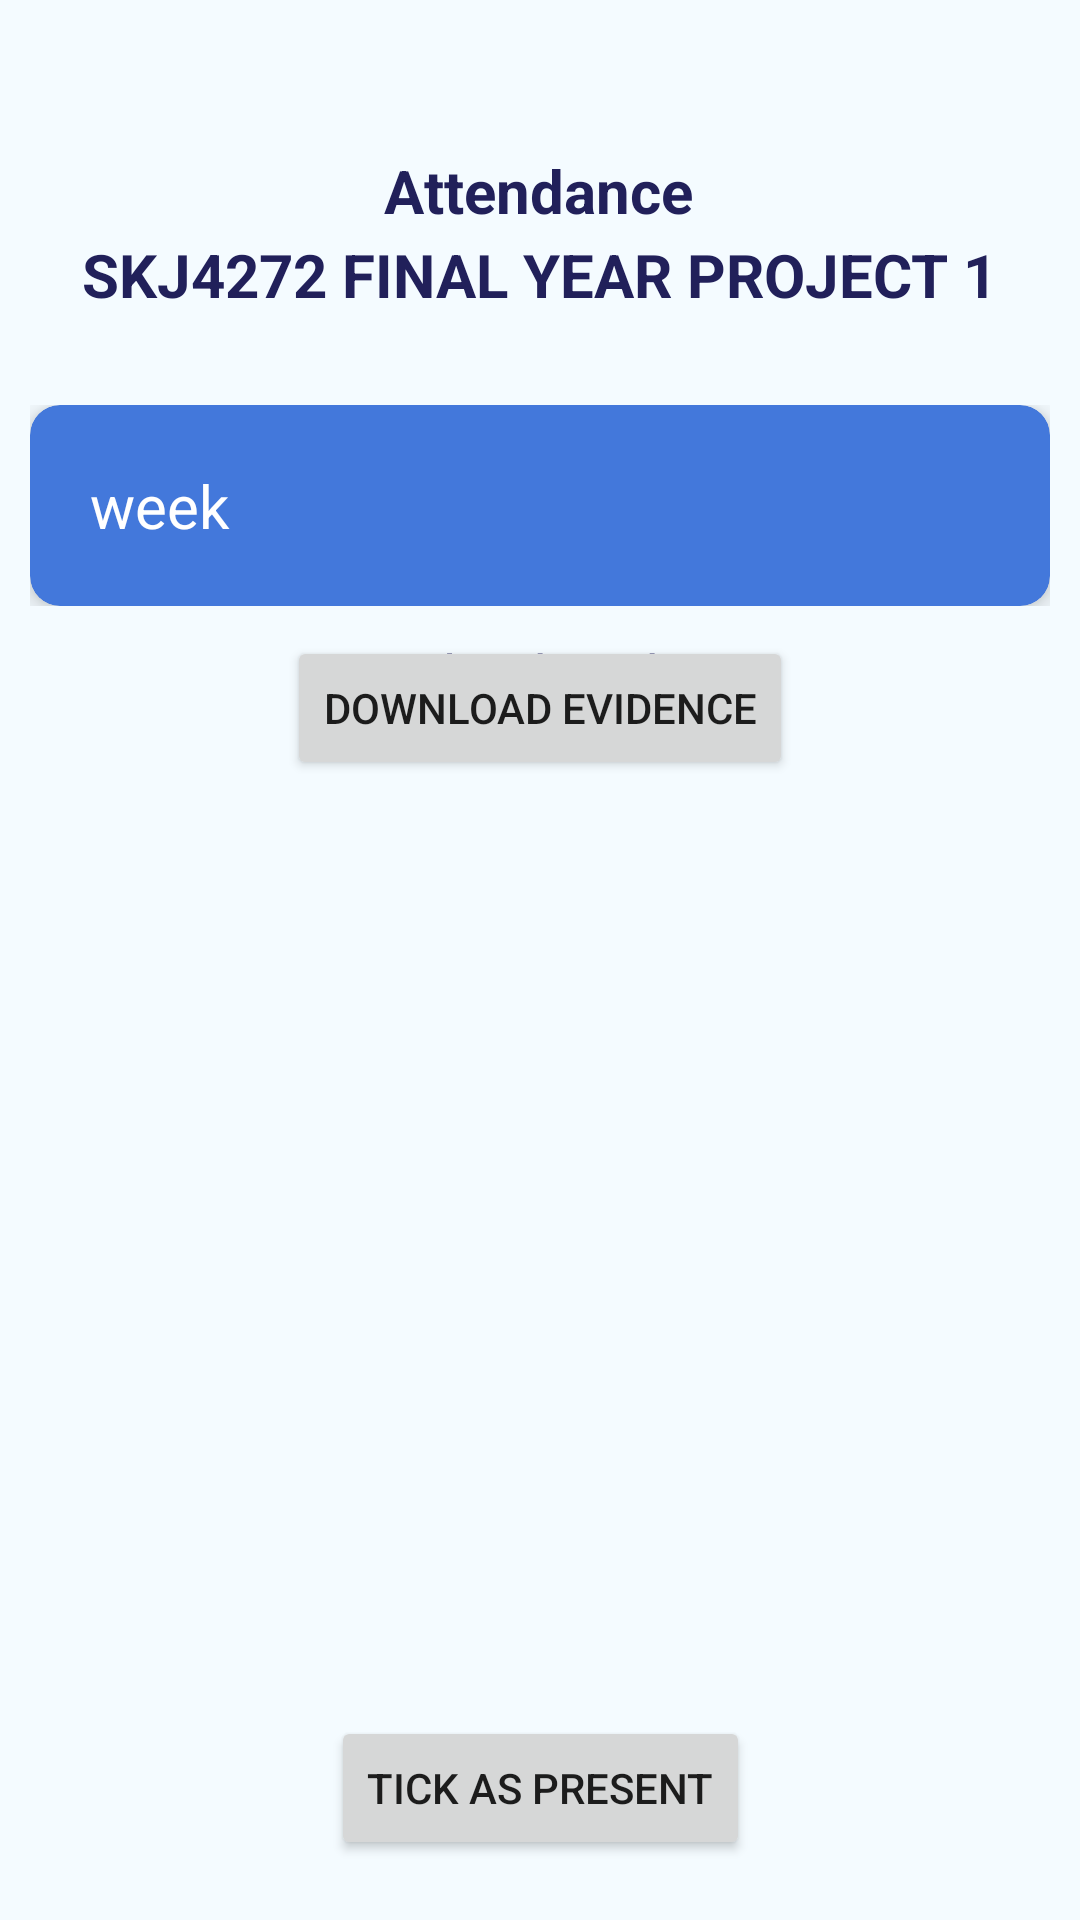

This screen was rendered from an Android layout file. Write that file and the resources it references.
<!-- AndroidManifest.xml: application theme Theme.Fyp3 -->
<!-- res/layout/fragment_evidence.xml -->
<?xml version="1.0" encoding="utf-8"?>
<androidx.constraintlayout.widget.ConstraintLayout xmlns:android="http://schemas.android.com/apk/res/android"
    xmlns:app="http://schemas.android.com/apk/res-auto"
    xmlns:tools="http://schemas.android.com/tools"
    android:layout_width="match_parent"
    android:layout_height="match_parent"
    android:background="@color/layout"
    tools:context=".Fragment.AbsentDetails">

    <TextView
        android:id="@+id/textView"
        android:layout_width="wrap_content"
        android:layout_height="wrap_content"
        android:layout_marginTop="50dp"
        android:text="Attendance"
        android:textColor="#21205A"
        android:textSize="20dp"
        android:textStyle="bold"
        app:layout_constraintEnd_toEndOf="parent"
        app:layout_constraintHorizontal_bias="0.498"
        app:layout_constraintStart_toStartOf="parent"
        app:layout_constraintTop_toTopOf="parent" />

    <TextView
        android:id="@+id/course"
        android:layout_width="wrap_content"
        android:layout_height="wrap_content"
        android:layout_marginTop="1dp"
        android:text="SKJ4272 FINAL YEAR PROJECT 1"
        android:textColor="#21205A"
        android:textSize="20dp"
        android:textStyle="bold"
        app:layout_constraintEnd_toEndOf="parent"
        app:layout_constraintHorizontal_bias="0.498"
        app:layout_constraintStart_toStartOf="parent"
        app:layout_constraintTop_toBottomOf="@+id/textView" />

    <RelativeLayout
        android:id="@+id/relativeLayout"
        android:layout_width="match_parent"
        android:layout_height="wrap_content"
        android:layout_marginTop="20dp"
        android:padding="10dp"
        app:layout_constraintEnd_toEndOf="parent"
        app:layout_constraintStart_toStartOf="parent"
        app:layout_constraintTop_toBottomOf="@id/course">

        <include
            android:id="@+id/included"
            layout="@layout/attendance_week_item"
            android:layout_width="match_parent"
            android:layout_height="wrap_content"
            />
    </RelativeLayout>

    <TextView
        android:id="@+id/textView2"
        android:layout_width="wrap_content"
        android:layout_height="wrap_content"
        android:text="Download Evidence"
        android:textColor="#21205A"
        android:textSize="18dp"
        app:layout_constraintEnd_toEndOf="parent"
        app:layout_constraintStart_toStartOf="parent"
        app:layout_constraintTop_toBottomOf="@id/relativeLayout" />

    <Button
        android:id="@+id/downloadBtn"
        android:text="Download Evidence"
        android:layout_width="wrap_content"
        android:layout_height="wrap_content"
        app:layout_constraintStart_toStartOf="parent"
        app:layout_constraintEnd_toEndOf="parent"
        app:layout_constraintTop_toBottomOf="@id/relativeLayout"
        />

    <TextView
        android:id="@+id/textView3"
        android:layout_margin="10dp"
        android:layout_width="match_parent"
        android:layout_height="wrap_content"
        android:text=""
        android:textColor="#21205A"
        android:textSize="18dp"
        app:layout_constraintEnd_toEndOf="parent"
        app:layout_constraintStart_toStartOf="parent"
        app:layout_constraintTop_toBottomOf="@id/textView2" />

    <Button
        android:id="@+id/delBtn"
        android:text="Tick as present"
        android:layout_width="wrap_content"
        android:layout_height="wrap_content"
        app:layout_constraintStart_toStartOf="parent"
        app:layout_constraintEnd_toEndOf="parent"
        app:layout_constraintBottom_toBottomOf="parent"
        android:layout_marginBottom="20dp"
        />



</androidx.constraintlayout.widget.ConstraintLayout>
<!-- res/layout/attendance_week_item.xml (included above) -->
<?xml version="1.0" encoding="utf-8"?>
<androidx.cardview.widget.CardView xmlns:android="http://schemas.android.com/apk/res/android"
    android:layout_width="match_parent"
    android:layout_height="wrap_content"
    app:contentPadding="20dp"
    app:cardCornerRadius="10dp"
    app:cardElevation="5dp"
    android:layout_marginBottom="5dp"
    app:cardBackgroundColor="@color/blue"
    xmlns:app="http://schemas.android.com/apk/res-auto"
    android:id="@+id/cardview">



        <TextView
            android:id="@+id/textWeek"
            android:text="week "
            android:textSize="20dp"
            android:textColor="@color/white"
            android:layout_width="wrap_content"
            android:layout_height="wrap_content"
            />

</androidx.cardview.widget.CardView>
<!-- resources referenced by this layout -->
<resources>
  <color name="blue">#4378DB</color>
  <color name="layout">#F4FBFF</color>
  <color name="white">#FFFFFFFF</color>
  <style name="Theme.Fyp3" parent="Theme.MaterialComponents.Light.NoActionBar">
          
          <item name="colorPrimary">@color/blue</item>
          <item name="colorPrimaryVariant">@color/blue</item>
          <item name="colorOnPrimary">@color/white</item>
          
          <item name="colorSecondary">@color/teal_200</item>
          <item name="colorSecondaryVariant">@color/teal_700</item>
          <item name="colorOnSecondary">@color/black</item>
          
          <item name="android:statusBarColor" tools:targetApi="l">?attr/colorPrimary</item>
          
      </style>
  <color name="teal_200">#FF03DAC5</color>
  <color name="teal_700">#FF018786</color>
  <color name="black">#FF000000</color>
</resources>
